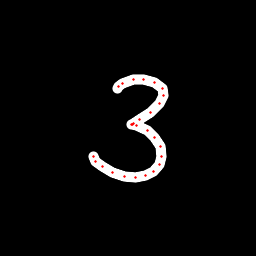

Data behind this chart, as committed beside it:
x, y, hover, eod
117, 88.72, 0.0, 0.0
118.3, 86.41, 0.0, 0.0
122.9, 83.39, 0.0, 0.0
134, 79.68, 0.0, 0.0
143.2, 79.26, 0.0, 0.0
154.8, 82.02, 0.0, 0.0
162.2, 88.21, 0.0, 0.0
163.9, 95.4, 0.0, 0.0
159.8, 103.8, 0.0, 0.0
151, 112.2, 0.0, 0.0
139.5, 120, 0.0, 0.0
133.3, 123.1, 0.0, 0.0
131.1, 124.2, 0.0, 0.0
132.1, 124.6, 0.0, 0.0
136.5, 125.7, 0.0, 0.0
147.1, 130.5, 0.0, 0.0
154.7, 137.6, 0.0, 0.0
160.1, 146.6, 0.0, 0.0
161.3, 156.4, 0.0, 0.0
159.2, 164.3, 0.0, 0.0
153.4, 171.1, 0.0, 0.0
145.8, 175.3, 0.0, 0.0
136, 177.6, 0.0, 0.0
124.3, 176.2, 0.0, 0.0
112.9, 172.9, 0.0, 0.0
102.1, 166.8, 0.0, 0.0
95.65, 161.6, 0.0, 0.0
93.5, 156.8, 0.0, 1.0
